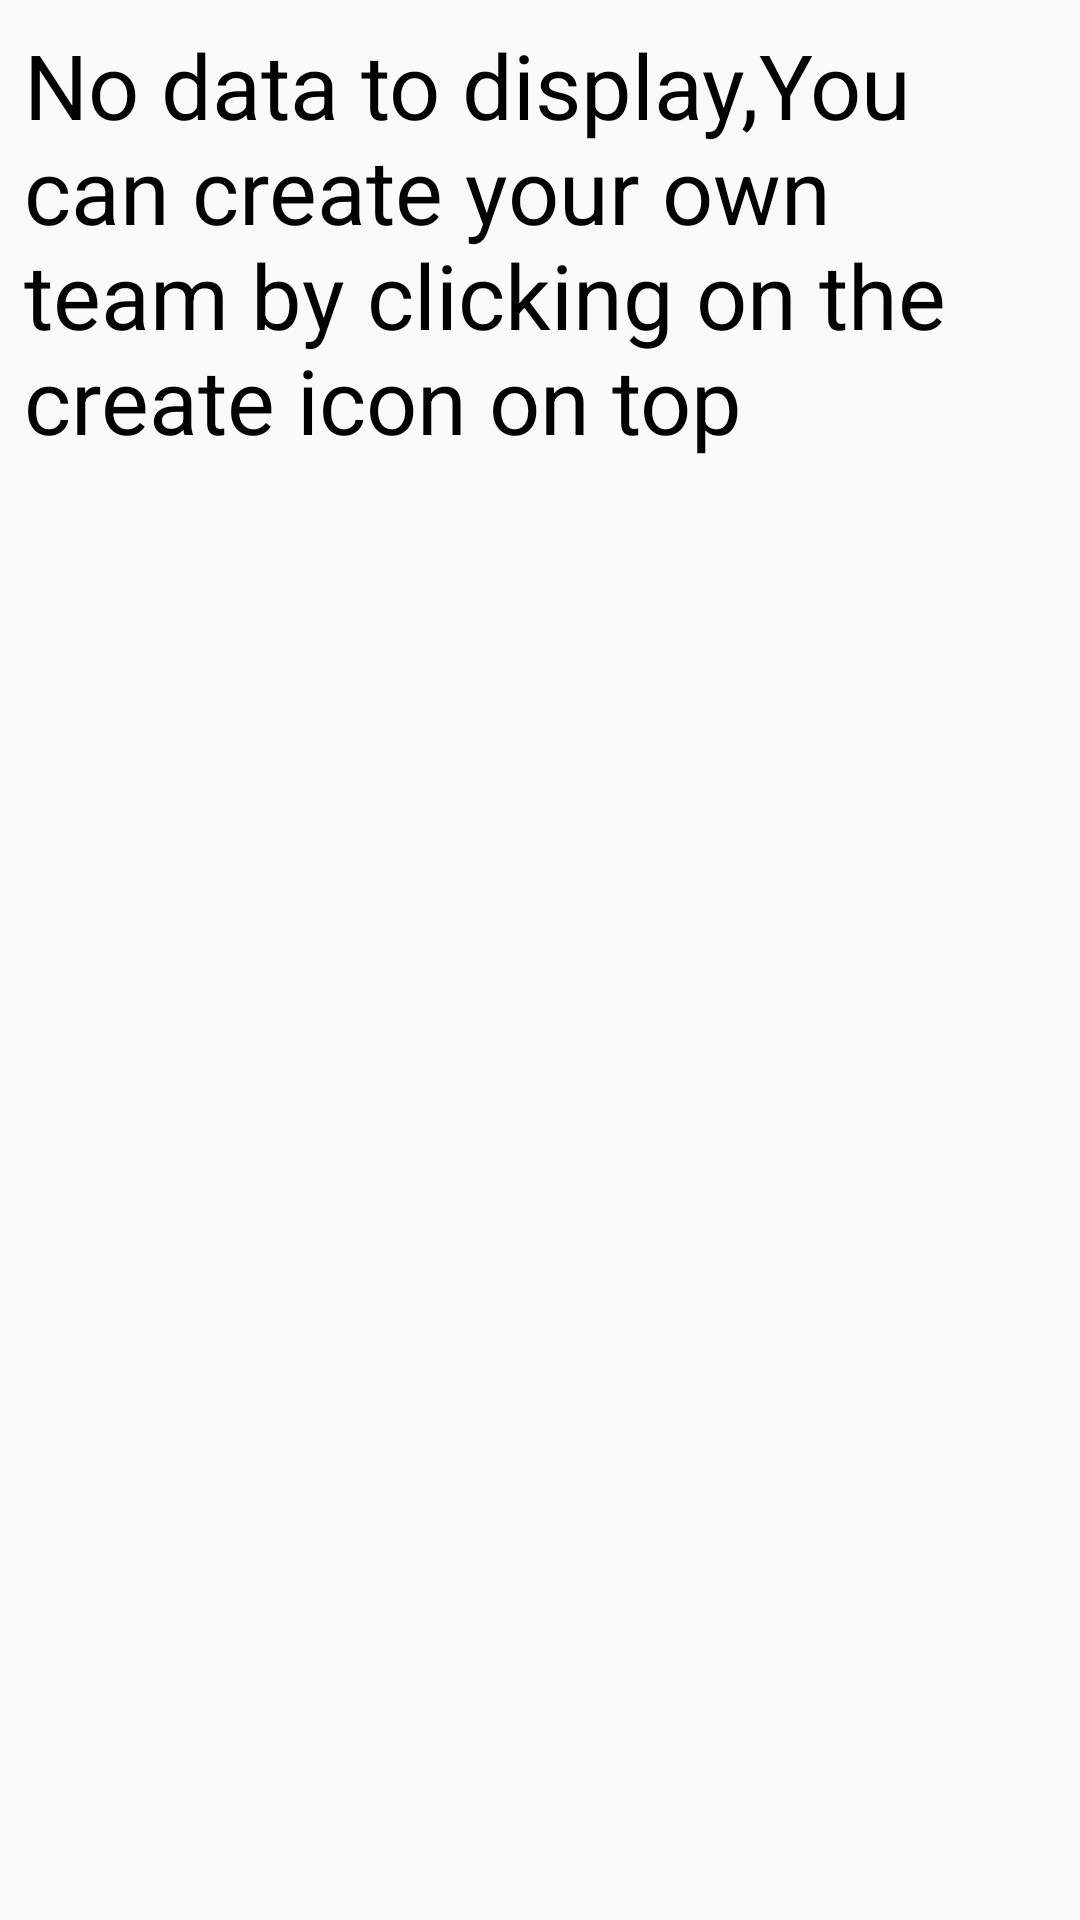

Write the Android layout XML for this screen, with the resource values it uses.
<!-- AndroidManifest.xml: application theme AppTheme -->
<!-- res/layout/request_status_fragment_layout.xml -->
<?xml version="1.0" encoding="utf-8"?>
<RelativeLayout xmlns:android="http://schemas.android.com/apk/res/android"
    android:layout_width="match_parent"
    android:layout_height="match_parent"
    android:padding="8dp"  >
   	
         <TextView
		    android:id="@+id/request_status_header"
		    android:layout_width="match_parent"
		    android:layout_height="wrap_content"
		    android:textSize="30sp"
		    android:elevation="20dp"
		    android:shadowColor="@color/colorSelect"
		    android:textColor="@color/blackColor"
		    android:layout_alignParentTop="true"
		    android:text="@string/no_data_available" />
         
       <android.support.v7.widget.RecyclerView
	        android:id="@+id/request_status_recycle_view"
	        android:layout_width="match_parent"
	        android:layout_height="wrap_content"
	        android:layout_below="@id/request_status_header"/> 
      
       <TextView
		    android:id="@+id/empty_view"
		    android:layout_width="match_parent"
		    android:layout_height="match_parent"
		    android:gravity="center"
		    android:visibility="gone"
		    android:text="@string/no_data_available" />
     
</RelativeLayout>
<!-- resources referenced by this layout -->
<resources>
  <color name="blackColor">#000000</color>
  <color name="colorSelect">#00C853</color>
  <string name="no_data_available"> No data to display,You can create your own team by clicking on the create icon on top</string>
  <style name="AppTheme" parent="Theme.AppCompat.Light.DarkActionBar">
           <item name="colorPrimary">@color/colorPrimary</item>
          <item name="colorPrimaryDark">@color/colorPrimaryDark</item>
          <item name="colorAccent">@color/colorAccent</item>
          
      </style>
  <color name="colorPrimary">#4CAF50</color>
  <color name="colorPrimaryDark">#1B5E20</color>
  <color name="colorAccent">#81C784</color>
</resources>
